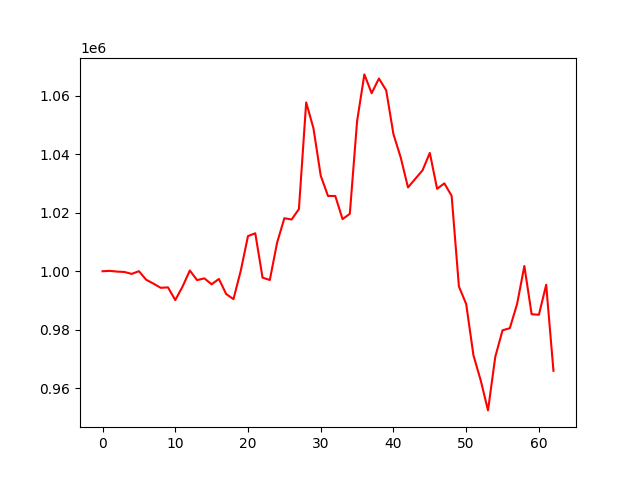

Values plotted in this chart, from the file beside it:
account_value, date, daily_return
1000000, 2021-03-31, 
1000136, 2021-04-01, 0.0001359
999886, 2021-04-02, -0.0002502
999767, 2021-04-06, -0.0001192
999098, 2021-04-07, -0.0006683
1000026, 2021-04-08, 0.0009289
997096, 2021-04-09, -0.00293
995770, 2021-04-12, -0.001331
994338, 2021-04-13, -0.001438
994487, 2021-04-14, 0.0001495
990146, 2021-04-15, -0.004365
994746, 2021-04-16, 0.004646
1000258, 2021-04-19, 0.005542
996964, 2021-04-20, -0.003294
997576, 2021-04-21, 0.0006143
995534, 2021-04-22, -0.002047
997375, 2021-04-23, 0.001849
992209, 2021-04-26, -0.005179
990468, 2021-04-27, -0.001755
1000127, 2021-04-28, 0.009752
1012035, 2021-04-29, 0.01191
1012990, 2021-04-30, 0.0009434
997822, 2021-05-06, -0.01497
997008, 2021-05-07, -0.0008154
1009769, 2021-05-10, 0.0128
1018136, 2021-05-11, 0.008287
1017714, 2021-05-12, -0.0004149
1021273, 2021-05-13, 0.003497
1057752, 2021-05-14, 0.03572
1048902, 2021-05-17, -0.008367
1032698, 2021-05-18, -0.01545
1025741, 2021-05-19, -0.006737
1025749, 2021-05-20, 7.803204231882077e-06
1017838, 2021-05-21, -0.007713
1019647, 2021-05-24, 0.001777
1051353, 2021-05-25, 0.0311
1067337, 2021-05-26, 0.0152
1060909, 2021-05-27, -0.006022
1065919, 2021-05-28, 0.004723
1061892, 2021-05-31, -0.003778
1046879, 2021-06-01, -0.01414
1038905, 2021-06-02, -0.007617
1028677, 2021-06-03, -0.009845
1031610, 2021-06-04, 0.002852
1034534, 2021-06-07, 0.002834
1040477, 2021-06-08, 0.005744
1028208, 2021-06-09, -0.01179
1030064, 2021-06-10, 0.001806
1025785, 2021-06-11, -0.004154
994810, 2021-06-15, -0.0302
988793, 2021-06-16, -0.006048
971243, 2021-06-17, -0.01775
962656, 2021-06-18, -0.008841
952407, 2021-06-21, -0.01065
970726, 2021-06-22, 0.01923
979801, 2021-06-23, 0.009349
980532, 2021-06-24, 0.0007451
988798, 2021-06-25, 0.008431
1001806, 2021-06-28, 0.01316
985303, 2021-06-29, -0.01647
... 3 more rows
